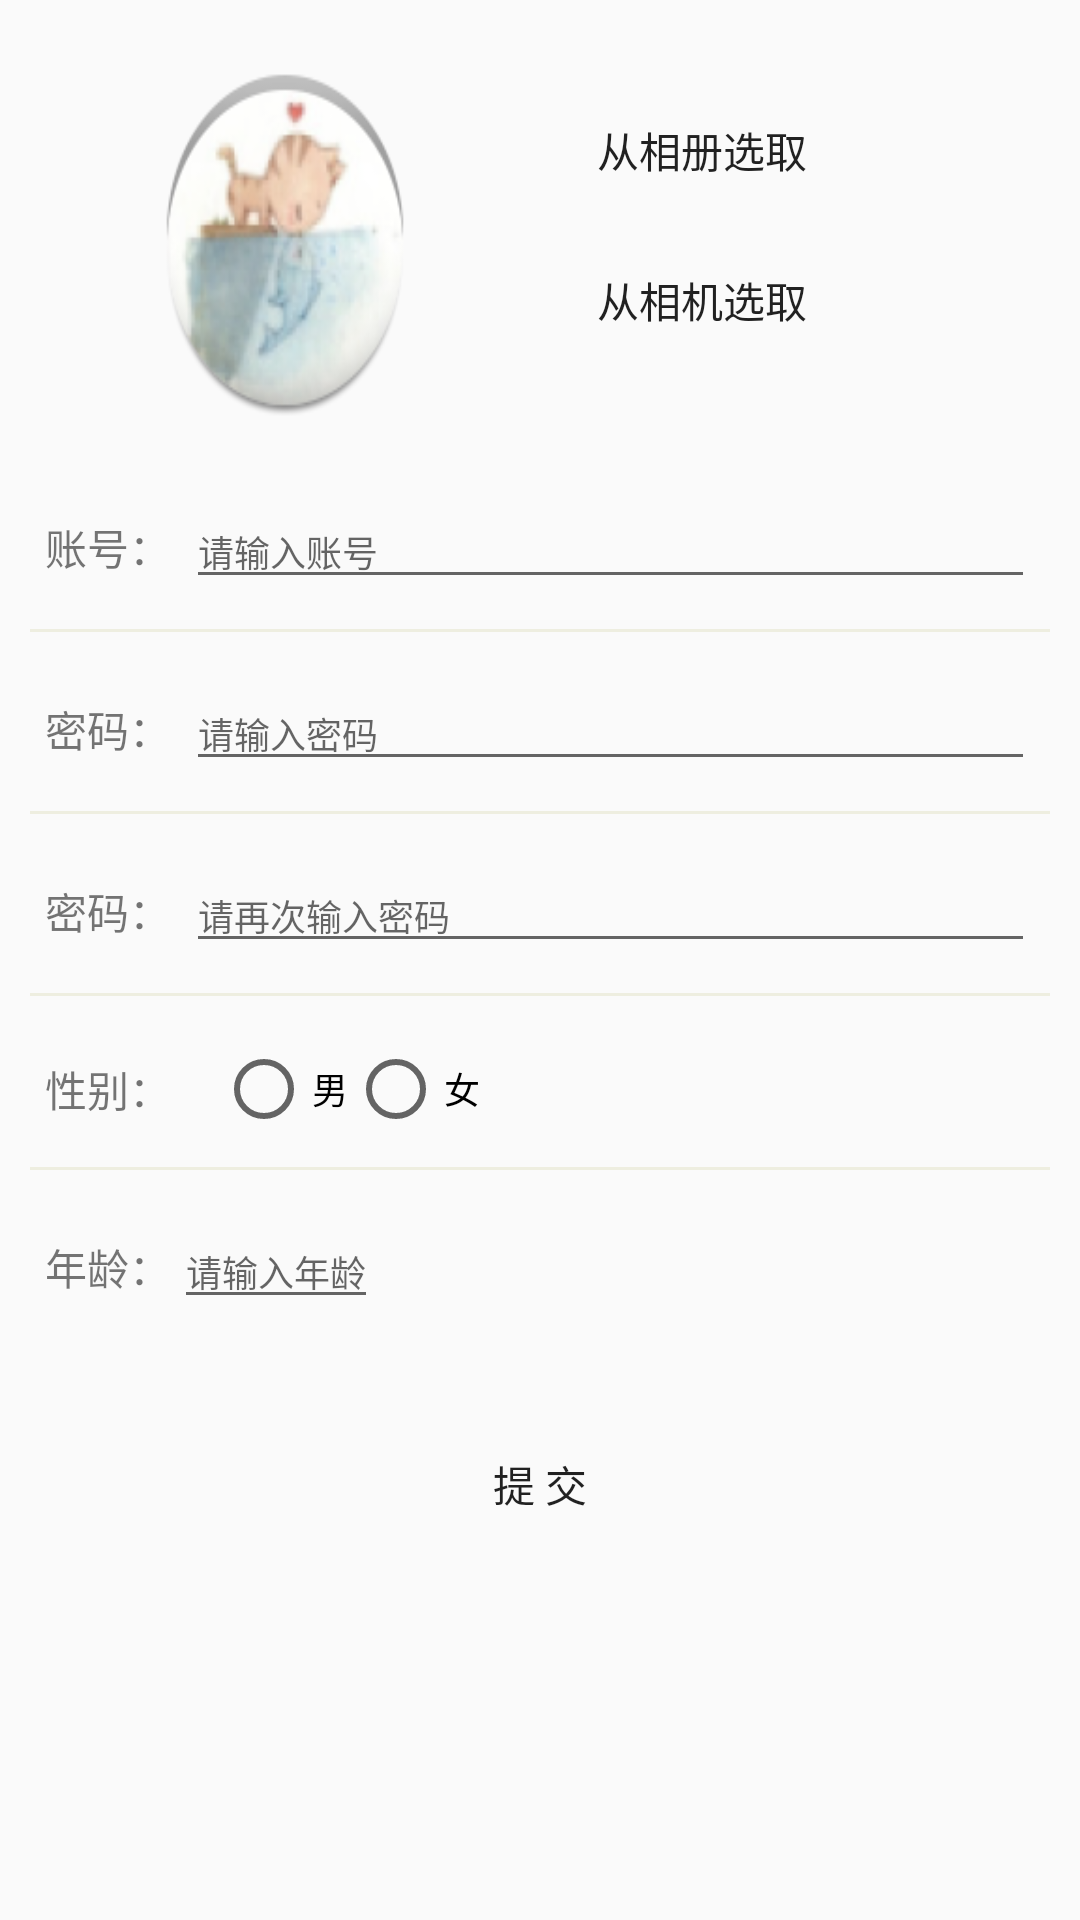

Write the Android layout XML for this screen, with the resource values it uses.
<!-- AndroidManifest.xml: activity theme Theme.AppCompat.Light -->
<!-- res/layout/activity_register.xml -->
<?xml version="1.0" encoding="utf-8"?>
<ScrollView xmlns:android="http://schemas.android.com/apk/res/android"
        android:layout_width="match_parent" 
        android:layout_height="wrap_content" 
        android:fadingEdge="none">
        <LinearLayout 
            android:gravity="center_vertical" 
            android:orientation="vertical"
            android:layout_width="match_parent" 
            android:layout_height="wrap_content"
            android:paddingLeft="10dp" 
            android:paddingRight="10dp" 
            android:paddingTop="20dp" 
            android:paddingBottom="20dp" >
	
            <RelativeLayout android:id="@+id/header_choosen" 
                android:background="@drawable/more_item_press" 
                android:layout_width="match_parent" 
                android:layout_height="wrap_content" >
                <ImageView android:id="@+id/head_image" 
                    android:layout_width="90dp" 
                    android:layout_height="120dp" 
                    android:layout_marginLeft="40dp" 
                    android:src="@drawable/ic_launcher" 
                    android:scaleType="fitXY" 
                    android:layout_centerVertical="true"
                    android:contentDescription="@null" />
                <LinearLayout 
                    android:layout_width="wrap_content" 
                    android:layout_height="wrap_content" 
                    android:layout_toRightOf="@id/head_image"
                    android:orientation="vertical" 
                    android:gravity="center"
                    android:layout_marginTop="10dp"
                    android:layout_marginBottom="10dp"
                    android:layout_marginLeft="50dp" >
						<Button android:id="@+id/album_choose" 
                            android:layout_width="wrap_content" 
                            android:layout_height="40dp" 
                            android:background="@drawable/more_item_press" 
							android:textSize="14sp" 
                            android:text="@string/choose_from_album" />
                        <Button android:id="@+id/camera_choose" 
                            android:layout_width="wrap_content" 
                            android:layout_height="40dp" 
                            android:background="@drawable/more_item_press" 
                            android:layout_marginTop="10dp" 
							android:textSize="14sp" 
                            android:text="@string/choose_from_camera" />
                </LinearLayout>
            </RelativeLayout>
			
			<LinearLayout android:id="@+id/member_body_id" 
                android:orientation="vertical" 
                android:background="@drawable/more_item_press" 
                android:layout_width="match_parent" 
                android:layout_height="match_parent"
                android:layout_marginTop="10dp">
                <RelativeLayout android:gravity="center_horizontal" 
                    android:layout_width="wrap_content" 
                    android:layout_height="wrap_content" 
                    android:layout_marginLeft="5dp" 
                    android:layout_marginTop="15dp">
                    <TextView 
                        android:id="@+id/tv_register_account" 
                        android:layout_width="wrap_content" 
                        android:layout_height="wrap_content" 
                        android:layout_centerVertical="true" 
                        android:text="@string/tv_account" />
                    <EditText android:textSize="12sp" 
                        android:id="@+id/et_register_account" 
                        android:layout_width="match_parent" 
                        android:layout_height="wrap_content" 
                        android:layout_marginLeft="5dp" 
                        android:layout_marginRight="5dp" 
                        android:hint="@string/et_account_hint"
                        android:singleLine="true" 
                        android:layout_toRightOf="@id/tv_register_account" 
                        android:layout_centerVertical="true" />
                </RelativeLayout>
                <LinearLayout android:orientation="horizontal" 
                    android:id="@+id/linearLayout_1b" 
                    android:layout_width="match_parent" 
                    android:layout_height="1dp" 
                    android:layout_marginTop="10dp" 
                    android:layout_marginBottom="10dp"
                    android:background="#ffeeeee0" />
                <RelativeLayout android:layout_width="wrap_content" 
                    android:layout_height="wrap_content" 
                    android:layout_marginLeft="5dp" 
                    android:layout_marginTop="5dp" >
                    <TextView 
                        android:id="@+id/tv_register_password" 
                        android:layout_width="wrap_content" 
                        android:layout_height="wrap_content"
                        android:text="@string/tv_password" 
                        android:layout_centerVertical="true" />
                    <EditText android:id="@+id/et_register_password" 
                        android:layout_width="match_parent" 
                        android:layout_height="wrap_content" 
                        android:layout_marginLeft="5dp" 
                        android:layout_marginRight="5dp" 
                        android:hint="@string/et_password_hint" 
						android:textSize="12sp" 
                        android:singleLine="true" 
                        android:layout_toRightOf="@id/tv_register_password" 
                        android:layout_centerVertical="true" 
                        android:inputType="textPassword" />
                </RelativeLayout>
                <LinearLayout android:id="@+id/linearLayout_2b" 
                    android:background="#ffeeeee0" 
                    android:layout_width="match_parent" 
                    android:layout_height="1dp" 
                    android:layout_marginTop="10dp" 
                    android:layout_marginBottom="10dp" 
					android:orientation="horizontal" />
                <RelativeLayout 
					android:layout_width="wrap_content" 
                    android:layout_height="wrap_content" 
                    android:layout_marginLeft="5dp" 
                    android:layout_marginTop="5dp">
                    <TextView android:id="@+id/tv_register_repeat_password" 
                        android:layout_width="wrap_content" 
                        android:layout_height="wrap_content"
                        android:text="@string/tv_password" 
                        android:layout_centerVertical="true" />
                    <EditText android:id="@+id/et_regiter_repeat_password" 
						android:textSize="12sp" 
                        android:layout_width="match_parent" 
                        android:layout_height="wrap_content" 
                        android:layout_marginLeft="5dp" 
                        android:layout_marginRight="5dp" 
                        android:hint="@string/et_password_again_hint" 
                        android:singleLine="true" 
                        android:layout_toRightOf="@id/tv_register_repeat_password" 
                        android:layout_centerVertical="true" 
                        android:inputType="textPassword" />
                </RelativeLayout>
                <LinearLayout android:background="#ffeeeee0" 
                    android:layout_width="match_parent" 
                    android:layout_height="1dp" 
                    android:layout_marginTop="10dp" 
                    android:layout_marginBottom="10dp" />
                <RelativeLayout android:layout_width="wrap_content"
                     android:layout_height="wrap_content" 
                     android:layout_marginLeft="5dp" 
                     android:layout_marginTop="5dp">
                    <TextView android:id="@+id/tv_male" 
                        android:layout_width="wrap_content" 
                        android:layout_height="wrap_content" 
                        android:text="@string/tv_sex" 
                        android:layout_centerVertical="true" />
                    <RadioGroup android:id="@+id/rg" 
                        android:orientation="horizontal" 
                        android:layout_width="wrap_content" 
                        android:layout_height="wrap_content" 
                        android:layout_marginLeft="15dp" 
                        android:layout_toRightOf="@id/tv_male" 
                        android:layout_centerVertical="true">
                        <RadioButton android:id="@+id/male" 
                            android:layout_width="wrap_content" 
                            android:layout_height="wrap_content" 
                            android:textSize="12sp"
                            android:text="@string/male" />
                        <RadioButton android:id="@+id/female" 
                            android:layout_width="wrap_content" 
                            android:layout_height="wrap_content" 
                            android:textSize="12sp"
                            android:text="@string/female" />
                    </RadioGroup>
                </RelativeLayout>
                <LinearLayout 
                    android:layout_width="match_parent" 
                    android:layout_height="1dp" 
                    android:layout_marginTop="10dp" 
                    android:layout_marginBottom="10dp" 
					android:background="#ffeeeee0" />
                <RelativeLayout 
                    android:layout_width="wrap_content" 
                    android:layout_height="wrap_content" 
                    android:layout_marginLeft="5dp" 
                    android:layout_marginTop="5dp" 
                    android:layout_marginBottom="15dp">
                    <TextView android:id="@+id/tv_age" 
                        android:layout_width="wrap_content" 
                        android:layout_height="wrap_content" 
                        android:text="@string/tv_age" 
                        android:layout_centerVertical="true" />
                    <EditText android:id="@+id/et_age" 
						android:textSize="12sp" 
                        android:layout_width="wrap_content" 
                        android:layout_height="wrap_content" 
                        android:layout_marginLeft="1dp" 
                        android:hint="@string/et_age_hint"
                        android:singleLine="true" 
                        android:layout_toRightOf="@id/tv_age" 
                        android:layout_centerVertical="true" 
                        android:inputType="number" />
                </RelativeLayout>
        </LinearLayout>
		<Button android:id="@+id/submit_register_info" 
            android:background="@drawable/more_item_press" 
            android:layout_width="match_parent" 
            android:layout_height="40dp" 
            android:layout_marginLeft="20dp" 
            android:layout_marginTop="20dp" 
            android:layout_marginRight="20dp"
            android:gravity="center" 
            android:text="@string/btn_submit" 
            android:textSize="14sp" />
	</LinearLayout>  
</ScrollView>
<!-- resources referenced by this layout -->
<resources>
  <!-- drawable ic_launcher: png bitmap (drawable, 21944 bytes) -->
  <string name="btn_submit">提 交</string>
  <string name="choose_from_album">从相册选取</string>
  <string name="choose_from_camera">从相机选取</string>
  <string name="et_account_hint">请输入账号</string>
  <string name="et_age_hint">请输入年龄</string>
  <string name="et_password_again_hint">请再次输入密码</string>
  <string name="et_password_hint">请输入密码</string>
  <string name="female">女</string>
  <string name="male">男</string>
  <string name="tv_account">账号：</string>
  <string name="tv_age">年龄：</string>
  <string name="tv_password">密码：</string>
  <string name="tv_sex">性别：</string>
</resources>
